Run: headless pygame with SDL's dummy video driver; simulated clock (each Clock.tick advances the game by its frame time, no real sleeping); random seed 0; keys injected as events and as key.get_pressed() state; no mouse input.
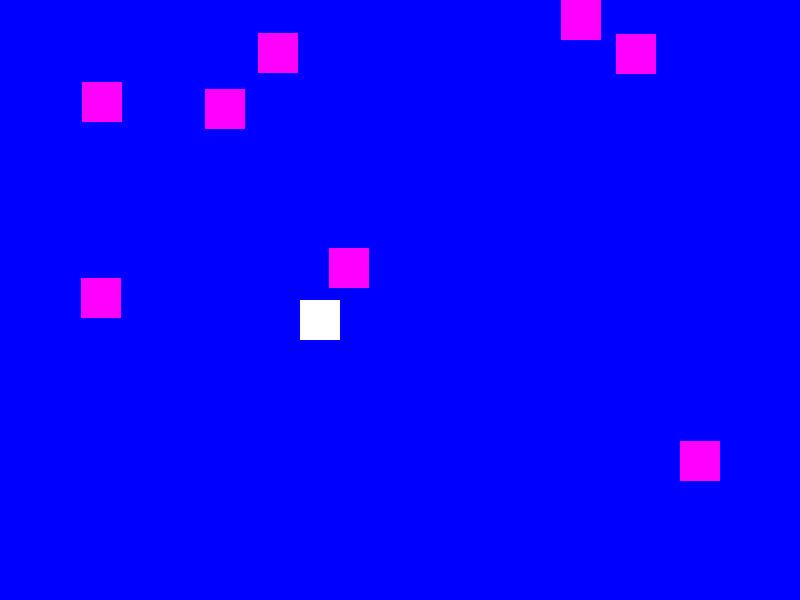
Frame 1 of 4 · flips 1–60 · no input
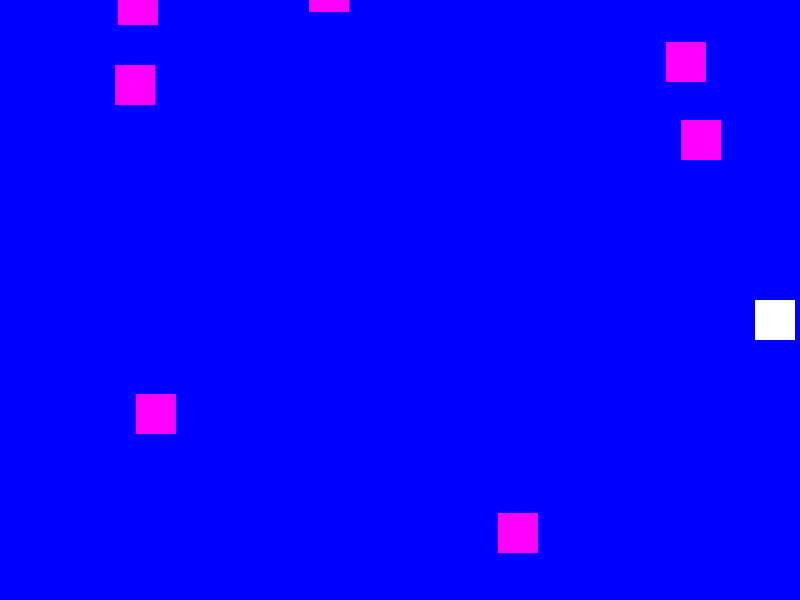
Frame 2 of 4 · flips 61–180 · tapped SPACE, RETURN · held RIGHT (→), D
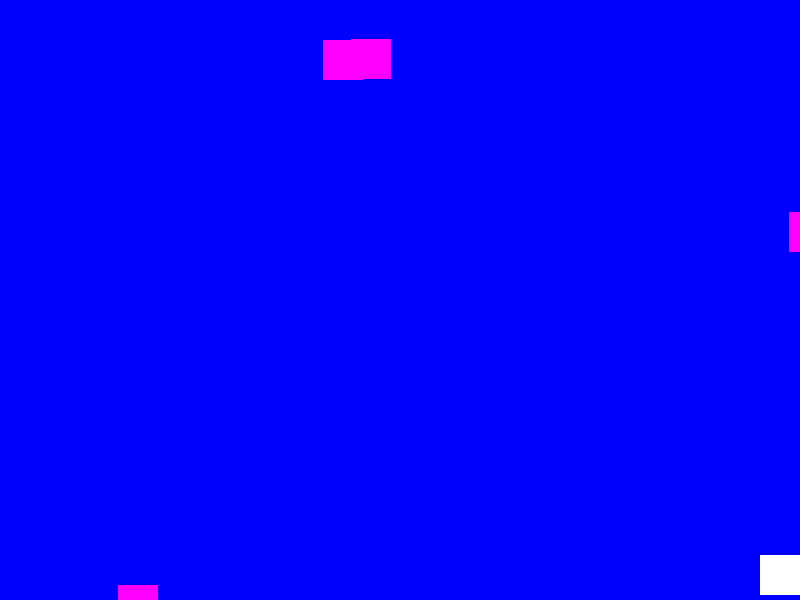
Frame 3 of 4 · flips 181–300 · held DOWN (↓), S
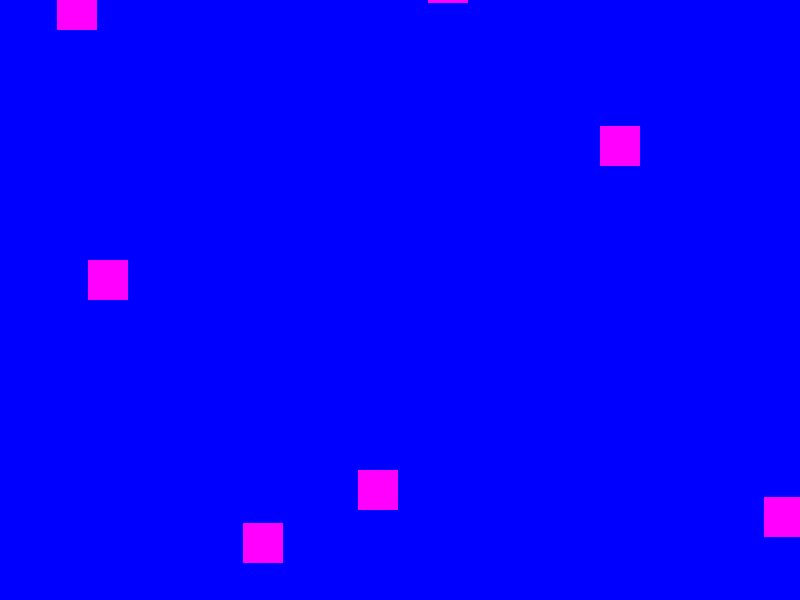
Frame 4 of 4 · flips 301–420 · held LEFT (←), A, UP (↑), W

The pygame program that drew these frames:

import pygame as pg, random

clock = pg.time.Clock()

contador = 10
lista_enemigos = []
lista_disparos = []

class Enemigo:
    def __init__(self, w = 40, h=40, color = (255, 0, 255)):
        self.w = w
        self.h = h
        self.color = color
        self.x = random.randint(0,600)
        self.y = random.randint(0, 800)
        self.vx = random.randint(-5 ,5)
        self.vy = random.randint(1,5)
    def movimiento(self, xmax, ymax):
        self.x += self.vx
        self.y += self.vy
        if self.x > xmax+self.h or self.y+self.w < 0 or self.y> ymax+ self.w:
            self.x = random.randint(0,800)
            self.y = random.randint(-100, -40)
'''
class Disparo:
    def __init__(self, w = 2, h=3, color = (255, 0, 255)):
        self.w = w
        self.h = h
        self.color = color
        self.x = 300
        self.y = 700
        self.vy = -10
    def mover(self):
        self.y += self.vy
'''
class Jugador:
    def __init__(self, x=300, y=300, w = 40, h=40, color = (255, 255, 255)):
        self.w = w
        self.h = h
        self.color = color
        self.x = x
        self.y = y 
        self.vx = 0
        self.vy = 0

    def movimiento(self, xmax, ymax):
        #moviimiento por teclas
        self.vx = 0
        self.vy = 0
        keystate = pg.key.get_pressed()
        if keystate[pg.K_LEFT]:
            self.vx = -5
        elif keystate[pg.K_RIGHT]:
            self.vx = 5
        elif keystate[pg.K_DOWN]:
            self.vy = 5
        elif keystate[pg.K_UP]:
            self.vy = -5

        #delimitar el tagblero
        if self.x <= 0 or self.x >= xmax - self.w:
            self.vx *= -1
        if self.y <= 0 or self.y >= ymax - self.h:
            self.vy *= -1
        #movimiento
        self.x += self.vx
        self.y += self.vy

   # def disparar(self):
         
            #disparo = Disparo()
            #pg.draw.rect(disparo.color(disparo.x, disparo.y, disparo.w,disparo.h))

pg.init()
pantalla_principal = pg.display.set_mode((800, 600))
pg.display.set_caption("Nave")

jugador = Jugador()
# Crear     
for i in range(contador):
    enemigo = Enemigo()
    lista_enemigos.append(enemigo)

game_over = False
while not game_over:
    clock.tick(60)
    lista_eventos = pg.event.get()
    for evento in lista_eventos:
        if evento.type == pg.QUIT:
            game_over = True

    pantalla_principal.fill((0, 0, 255))
    # colocar jugador en pantalla
    pg.draw.rect(pantalla_principal, jugador.color, (jugador.x,jugador.y, jugador.w,jugador.h))
    jugador.movimiento(800, 600)

    #jugador.disparar()

    # colocar enemigos en pantalla
    for j in range(contador):
        pg.draw.rect(pantalla_principal, lista_enemigos[j].color, (lista_enemigos[j].x, lista_enemigos[j].y, lista_enemigos[j].w, lista_enemigos[j].h))
        lista_enemigos[j].movimiento(800,600)

    pg.display.flip()
pg.quit()
